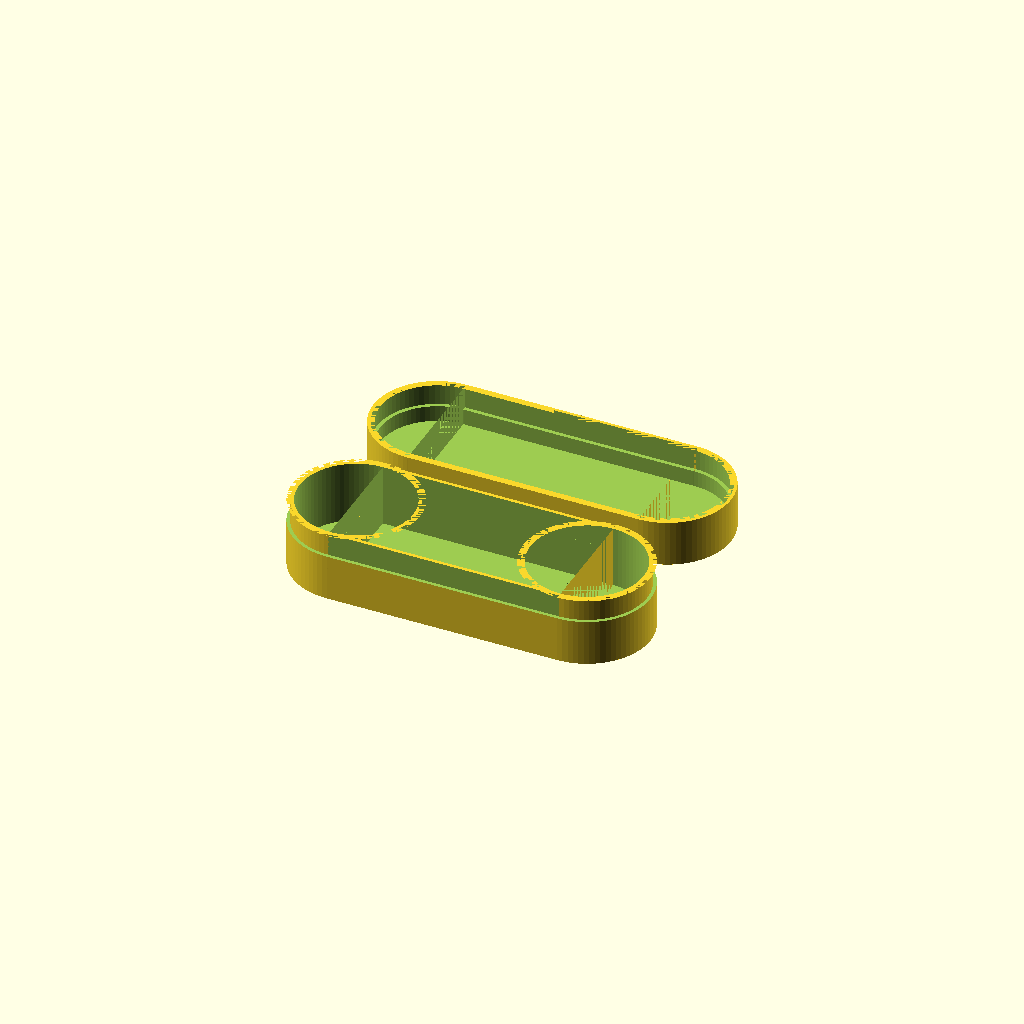
Cell 1: rendered with the file's own defaults.
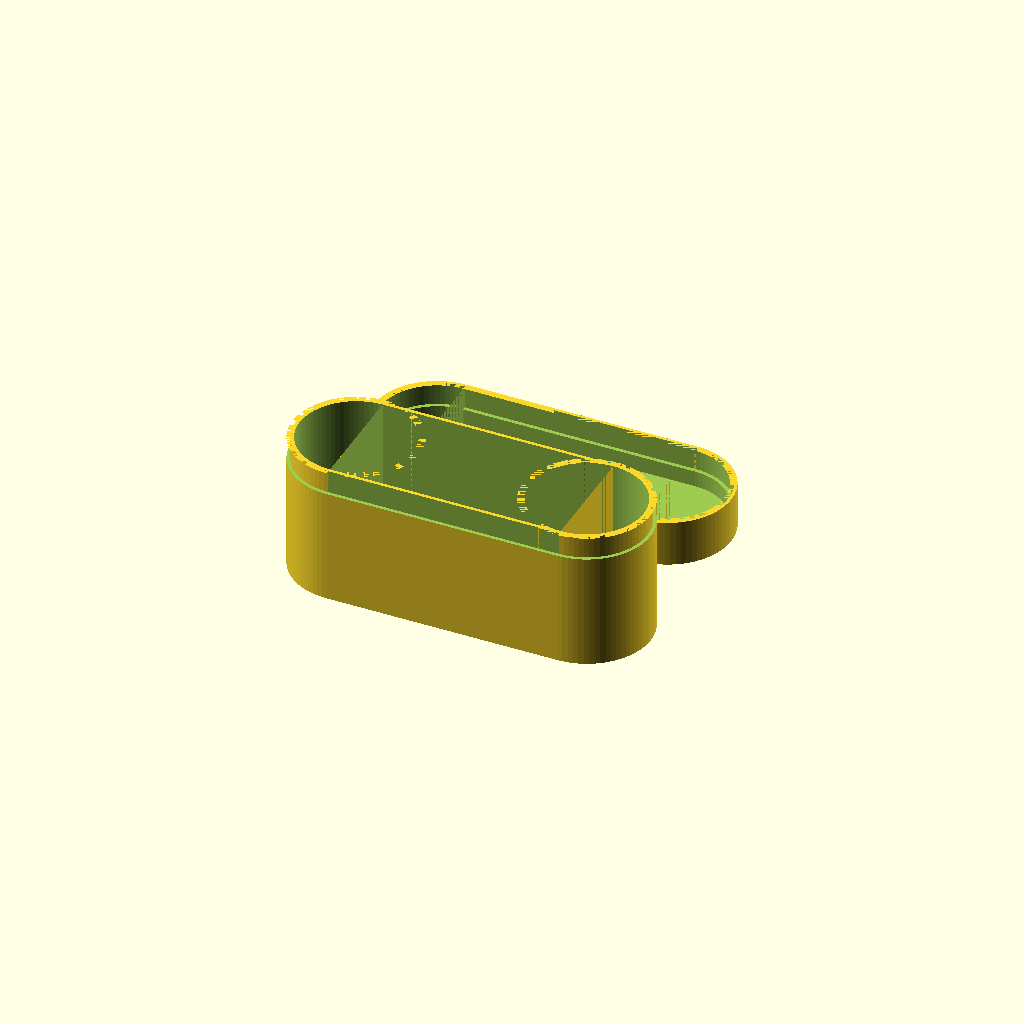
Cell 2 — height set to 60, the other parameters unchanged.
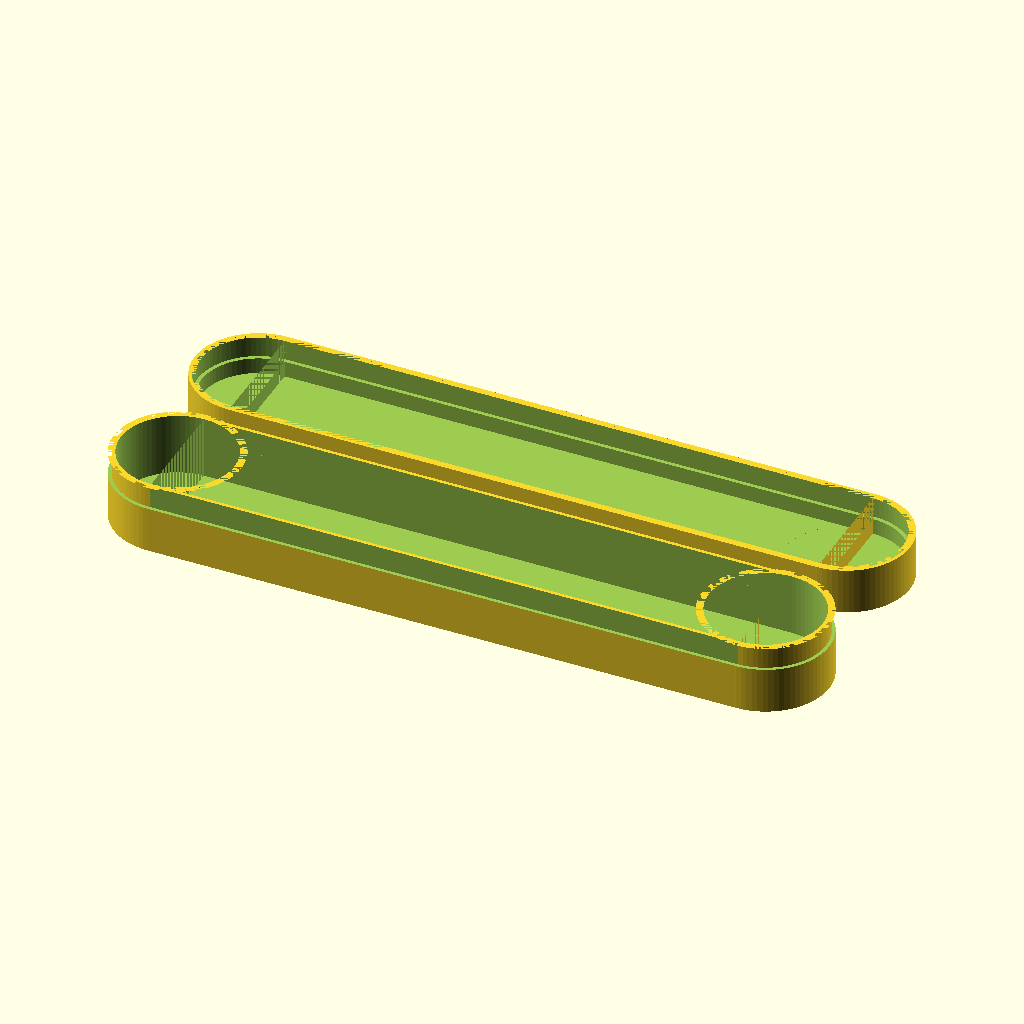
Cell 3: the same model with lengt = 310.
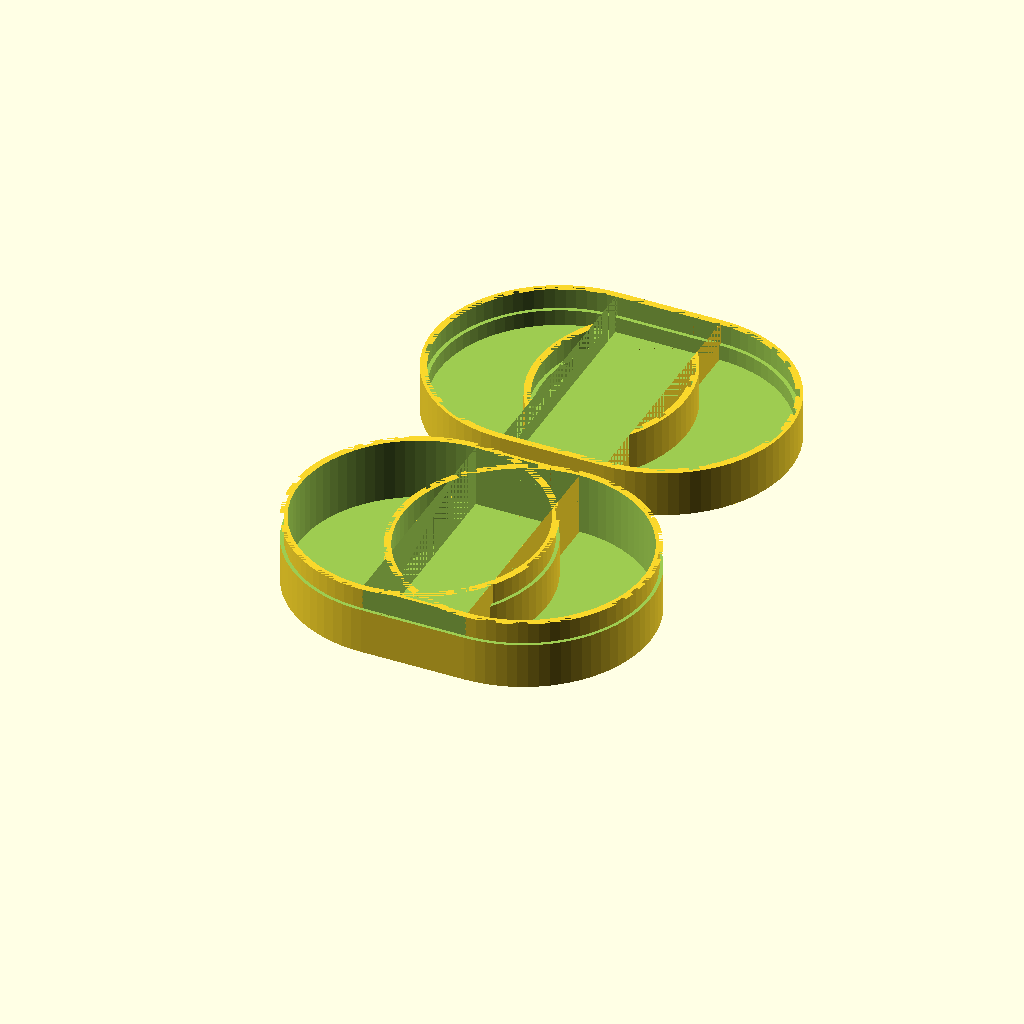
Cell 4: width = 110 (everything else at default).
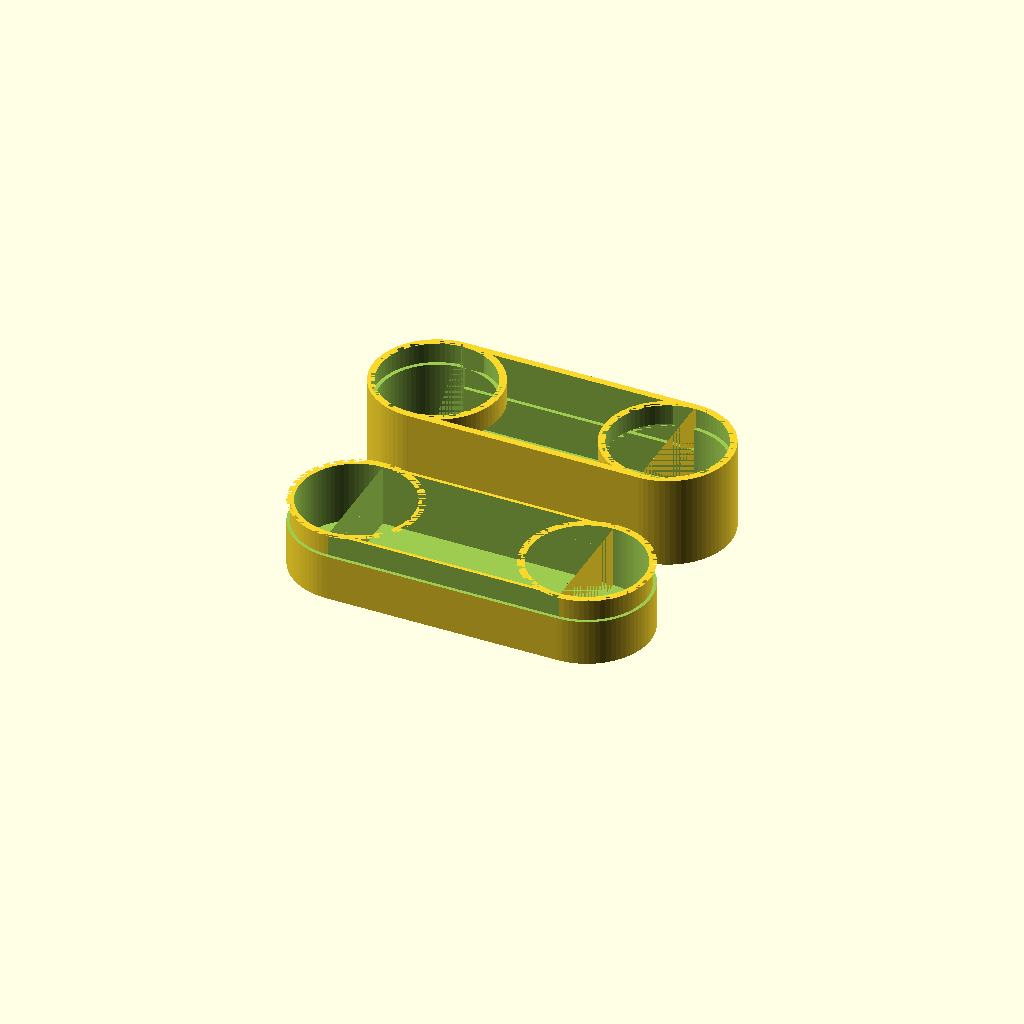
Cell 5: the same model with heightlid = 40.
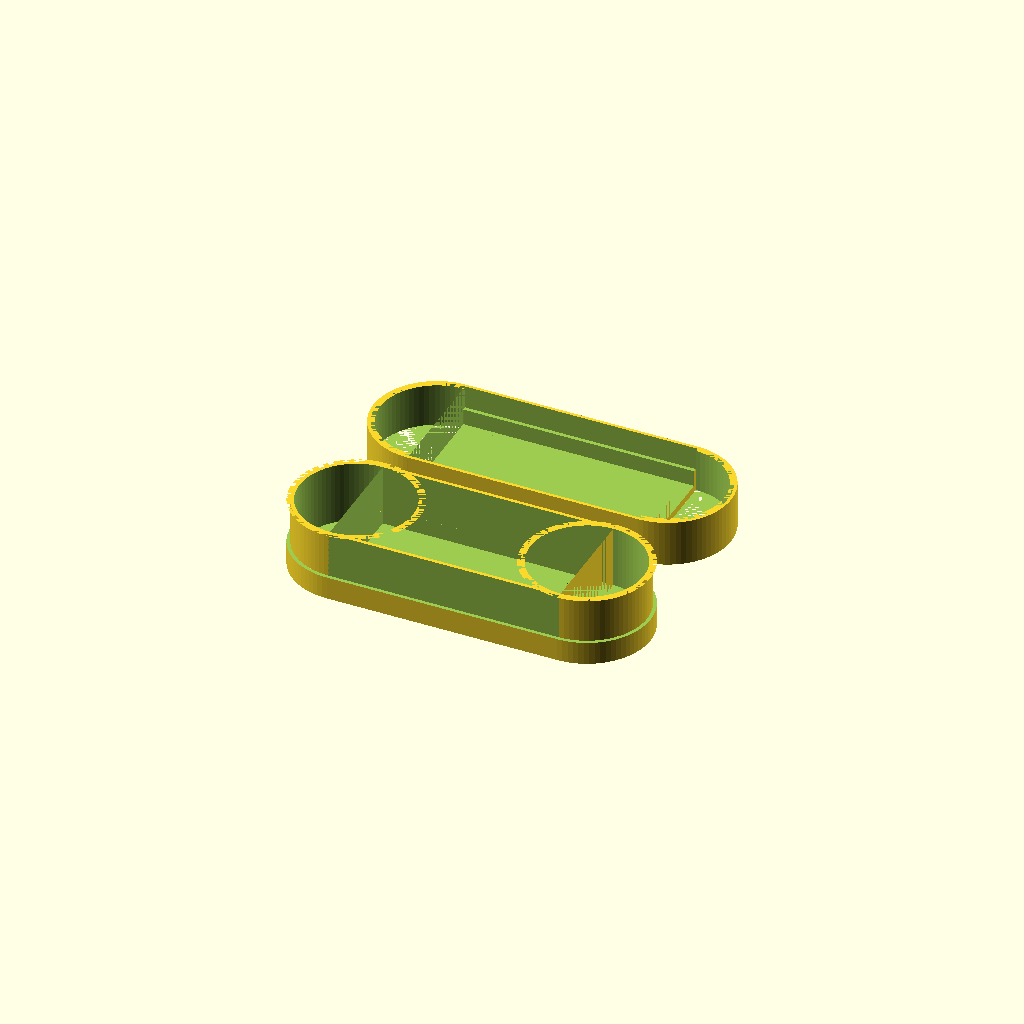
Cell 6: rim = 20 (everything else at default).
One fixed orthographic camera (rotation 55°, 0°, 25°; colour scheme Cornfield) for every cell.
Source of the model, inputs/thingiverse/files/thing-3963379/files/glasses-case.scad:
/*
Glasses case and ronded box with lid

Author  : Dave Borghuis
Email   : contact@twenspace.nl
Website : https://twenspace.nl
Licence : (c) by TwenSpace / Dave Borghuis

If you want to use this model for e.g. commercial user please contact me.

*/

height = 30;
lengt = 155;
width = 55;
//Height of lid
heightlid = 20;

/* [Advanced parameters] */
rim = 10;

//Thickness of walls
wall = 3;
//Extra tolerance (so lid can easly open/closed)
tolerance = 0.3; //for lid extra

/* [Hidden] */
//internal parameters
//resolution of circles
$fn=80;

//Make the objects
makecase();
translate ([0,width+20,0]) makelid();

module makecase() {
    //middle part
    difference() {        
        translate([0,0,height/2]) cube([lengt-width,width,height],center=true);
        //rim1
        translate([0,width-wall/2,height/2+height-rim]) cube([lengt,width,height],center=true);
        //rim2
        translate([0,-width+wall/2,height/2+height-rim]) cube([lengt,width,height],center=true);
        //inner
        translate([0,0,height/2+wall]) cube([lengt-width,width-2*wall,height],center=true);
    }

    //left and right side
    difference() {
        union () {
            translate([lengt/2-width/2,0,height/2]) side();
            translate([-(lengt/2-width/2),0,height/2]) side();
            
        };
        translate([0,0,height/2]) cube([lengt-width,width,height],center=true);  
    };
};

module makelid() {
    //middle part
    difference() {        
        //outer
        translate([0,0,heightlid/2]) cube([lengt-width,width,heightlid],center=true);
        //remover inner 
        translate([0,0,heightlid/2+wall]) cube([lengt-width,width-2*wall,heightlid],center=true);       
        //remove rim
        translate([0,0,heightlid/2+rim/2]) cube([lengt-width,width-wall+tolerance,rim],center=true);
    };    
    
    //left and right side
    difference() {
        union () {
            translate([lengt/2-width/2,0,heightlid/2]) side_lid();
            translate([-(lengt/2-width/2),0,heightlid/2]) side_lid();        
        };
        translate([0,0,height/2]) cube([lengt-width,width,height],center=true);  
    };

};

module side() {
    difference() {
        //main cylinder
        difference() {
            cylinder(h=height,r=width/2,center=true);
            translate ([0,0,wall]) cylinder(h=height,r=width/2-wall,center=true);
        };
        //remove rim
        translate ([0,0,height/2-rim/2])
        difference() {
            cylinder(h=rim,r=width/2*1.5,center=true);
            //minus (inner)
            cylinder(h=rim,r=(width/2-wall/2),center=true);
        };
    };
};

module side_lid() {
    difference() {
        //main cylinder
        difference() {
            cylinder(h=heightlid,r=width/2,center=true);
            translate ([0,0,wall]) cylinder(h=heightlid,r=width/2-wall,center=true);
            translate ([0,0,heightlid/2-rim/2]) cylinder(h=rim,r=(width-wall+tolerance)/2,center=true);
        };
    };
};
Parameter table extracted from the source (name, type, default, range or options):
height: number, default 30
lengt: number, default 155
width: number, default 55
heightlid: number, default 20
rim: number, default 10
wall: number, default 3
tolerance: number, default 0.3
